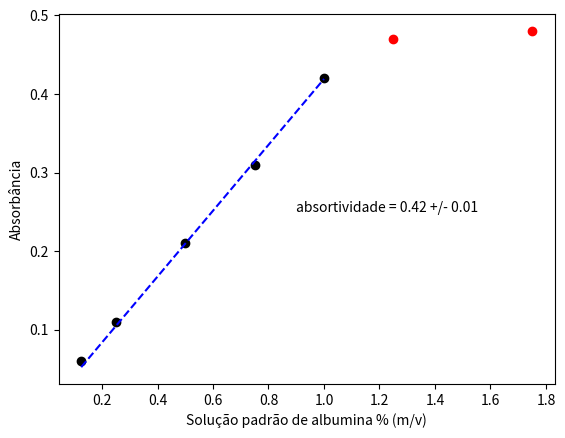

Source code (Python):
import matplotlib.pyplot as plt
from numpy import array

# the curve is of the form y = a * x
# 'a' is the coeficiente and '__a' the error of 'a'
def regression(x, y):
    __y = .01 # Error of y[i]

    a = sum(x * y) / sum(x**2)
    __a = (sum( (__y * x)**2 ))**(1/2) / sum(x**2)

    return a, __a

concentr = array([.125, .25, .50, .75, 1.0, 1.25, 1.75])
A = array([.06, .11, .21, .31, .42, .47, .48])

n = len(A)
a, __a = regression(concentr[:n-2], A[:n-2])

# print(f"a = ({a} +/- {__a})")

func = lambda x: a * x

plt.xlabel("Solução padrão de albumina % (m/v)")
plt.ylabel("Absorbância")
plt.text(.9, .25, ("absortividade = %.2f +/- %.2f" % (a, __a)))
plt.plot(concentr[:n-2], A[:n-2], "ok")
plt.plot(concentr[n-2:], A[n-2:], "or")
plt.plot(concentr[:n-2], func(concentr[:n-2]), "--b")

plt.savefig("pratica3.png")
plt.show()
